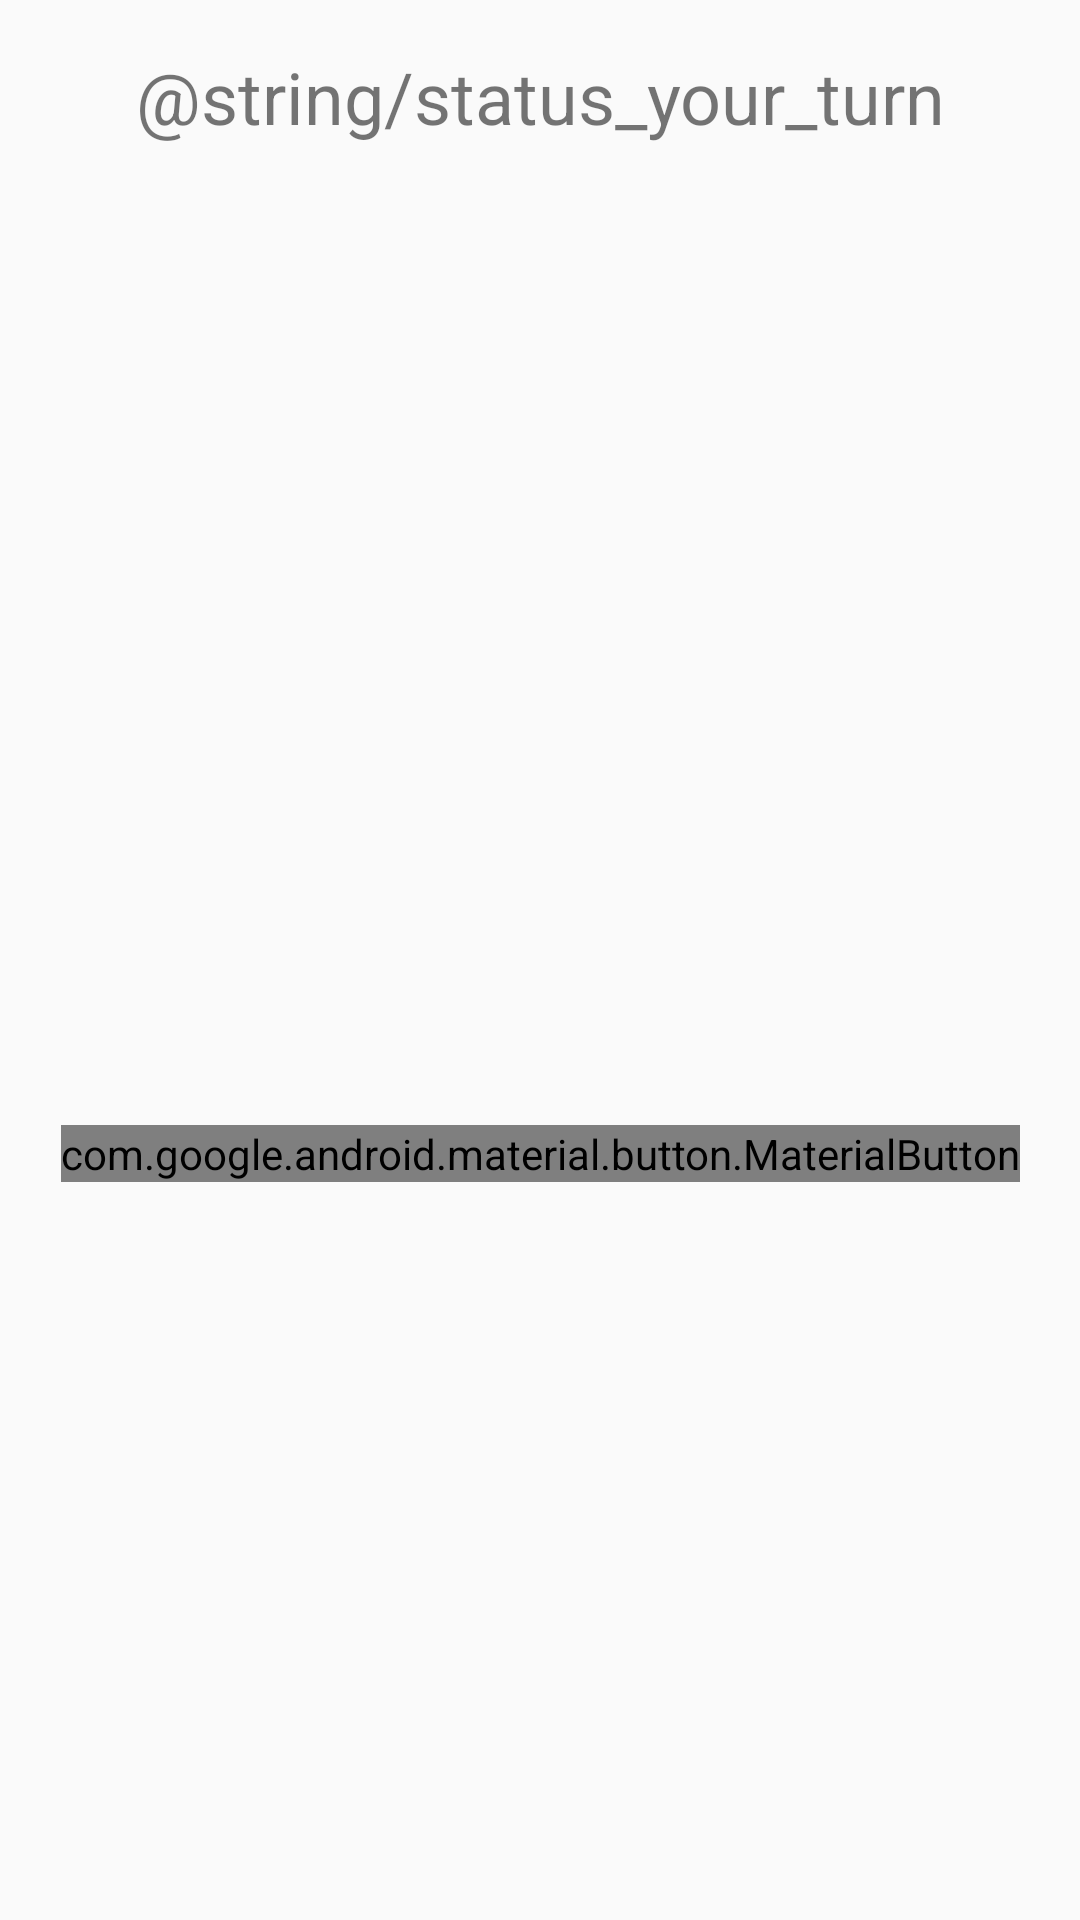

Write the Android layout XML for this screen, with the resource values it uses.
<!-- AndroidManifest.xml: application theme Theme.Ubapp -->
<!-- res/layout/activity_turn_based.xml -->
<?xml version="1.0" encoding="utf-8"?>
<androidx.constraintlayout.widget.ConstraintLayout xmlns:android="http://schemas.android.com/apk/res/android"
    xmlns:app="http://schemas.android.com/apk/res-auto"
    android:layout_width="match_parent"
    android:layout_height="match_parent"
    android:padding="16dp">

    <TextView
        android:id="@+id/status"
        android:layout_width="0dp"
        android:layout_height="wrap_content"
        android:gravity="center"
        android:textSize="24sp"
        android:text="@string/status_your_turn"
        app:layout_constraintTop_toTopOf="parent"
        app:layout_constraintStart_toStartOf="parent"
        app:layout_constraintEnd_toEndOf="parent" />

    <GridLayout
        android:id="@+id/board"
        android:layout_width="0dp"
        android:layout_height="0dp"
        android:layout_marginTop="24dp"
        android:columnCount="3"
        android:rowCount="3"
        app:layout_constraintTop_toBottomOf="@id/status"
        app:layout_constraintStart_toStartOf="parent"
        app:layout_constraintEnd_toEndOf="parent"
        app:layout_constraintDimensionRatio="H,1:1"
        app:layout_constraintWidth_percent="0.85" />

    <com.google.android.material.button.MaterialButton
        android:id="@+id/btnNewGame"
        android:layout_width="wrap_content"
        android:layout_height="wrap_content"
        android:layout_marginTop="24dp"
        android:text="@string/new_game"
        app:layout_constraintTop_toBottomOf="@id/board"
        app:layout_constraintStart_toStartOf="parent"
        app:layout_constraintEnd_toEndOf="parent" />

</androidx.constraintlayout.widget.ConstraintLayout>
<!-- resources referenced by this layout -->
<resources>
  <style name="Theme.Ubapp" parent="android:Theme.Material.Light.NoActionBar" />
</resources>
